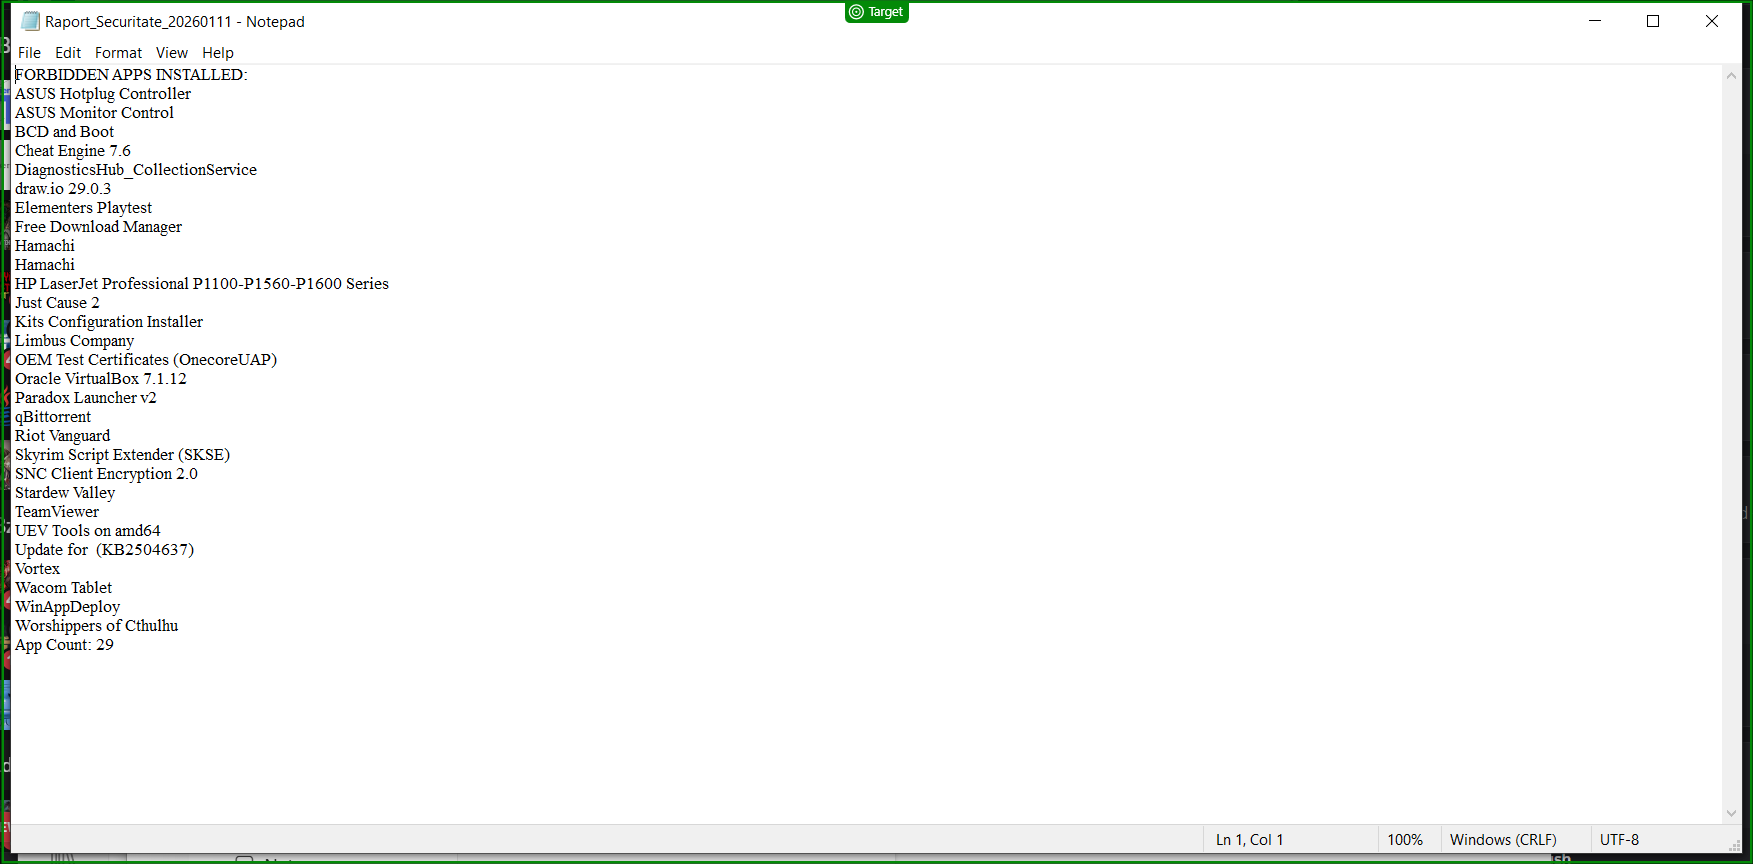
Workflow: Main

Step 1: check 'Raport_Securitate_20260…'

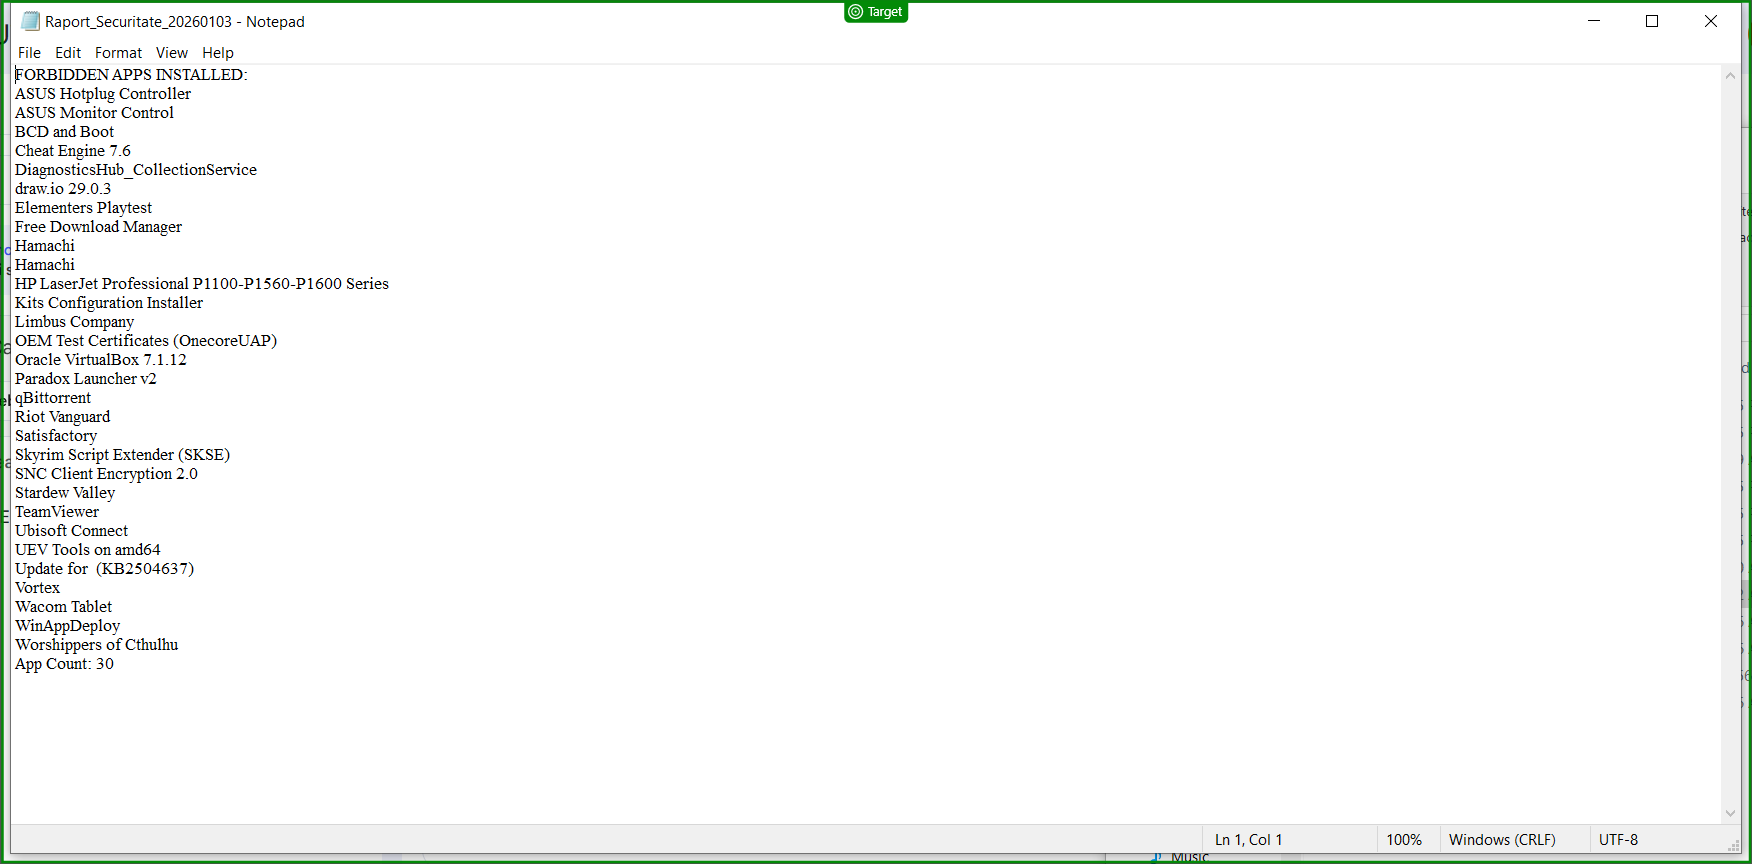
Step 2: screenshot-of of 'Raport_Securitate_20260…'